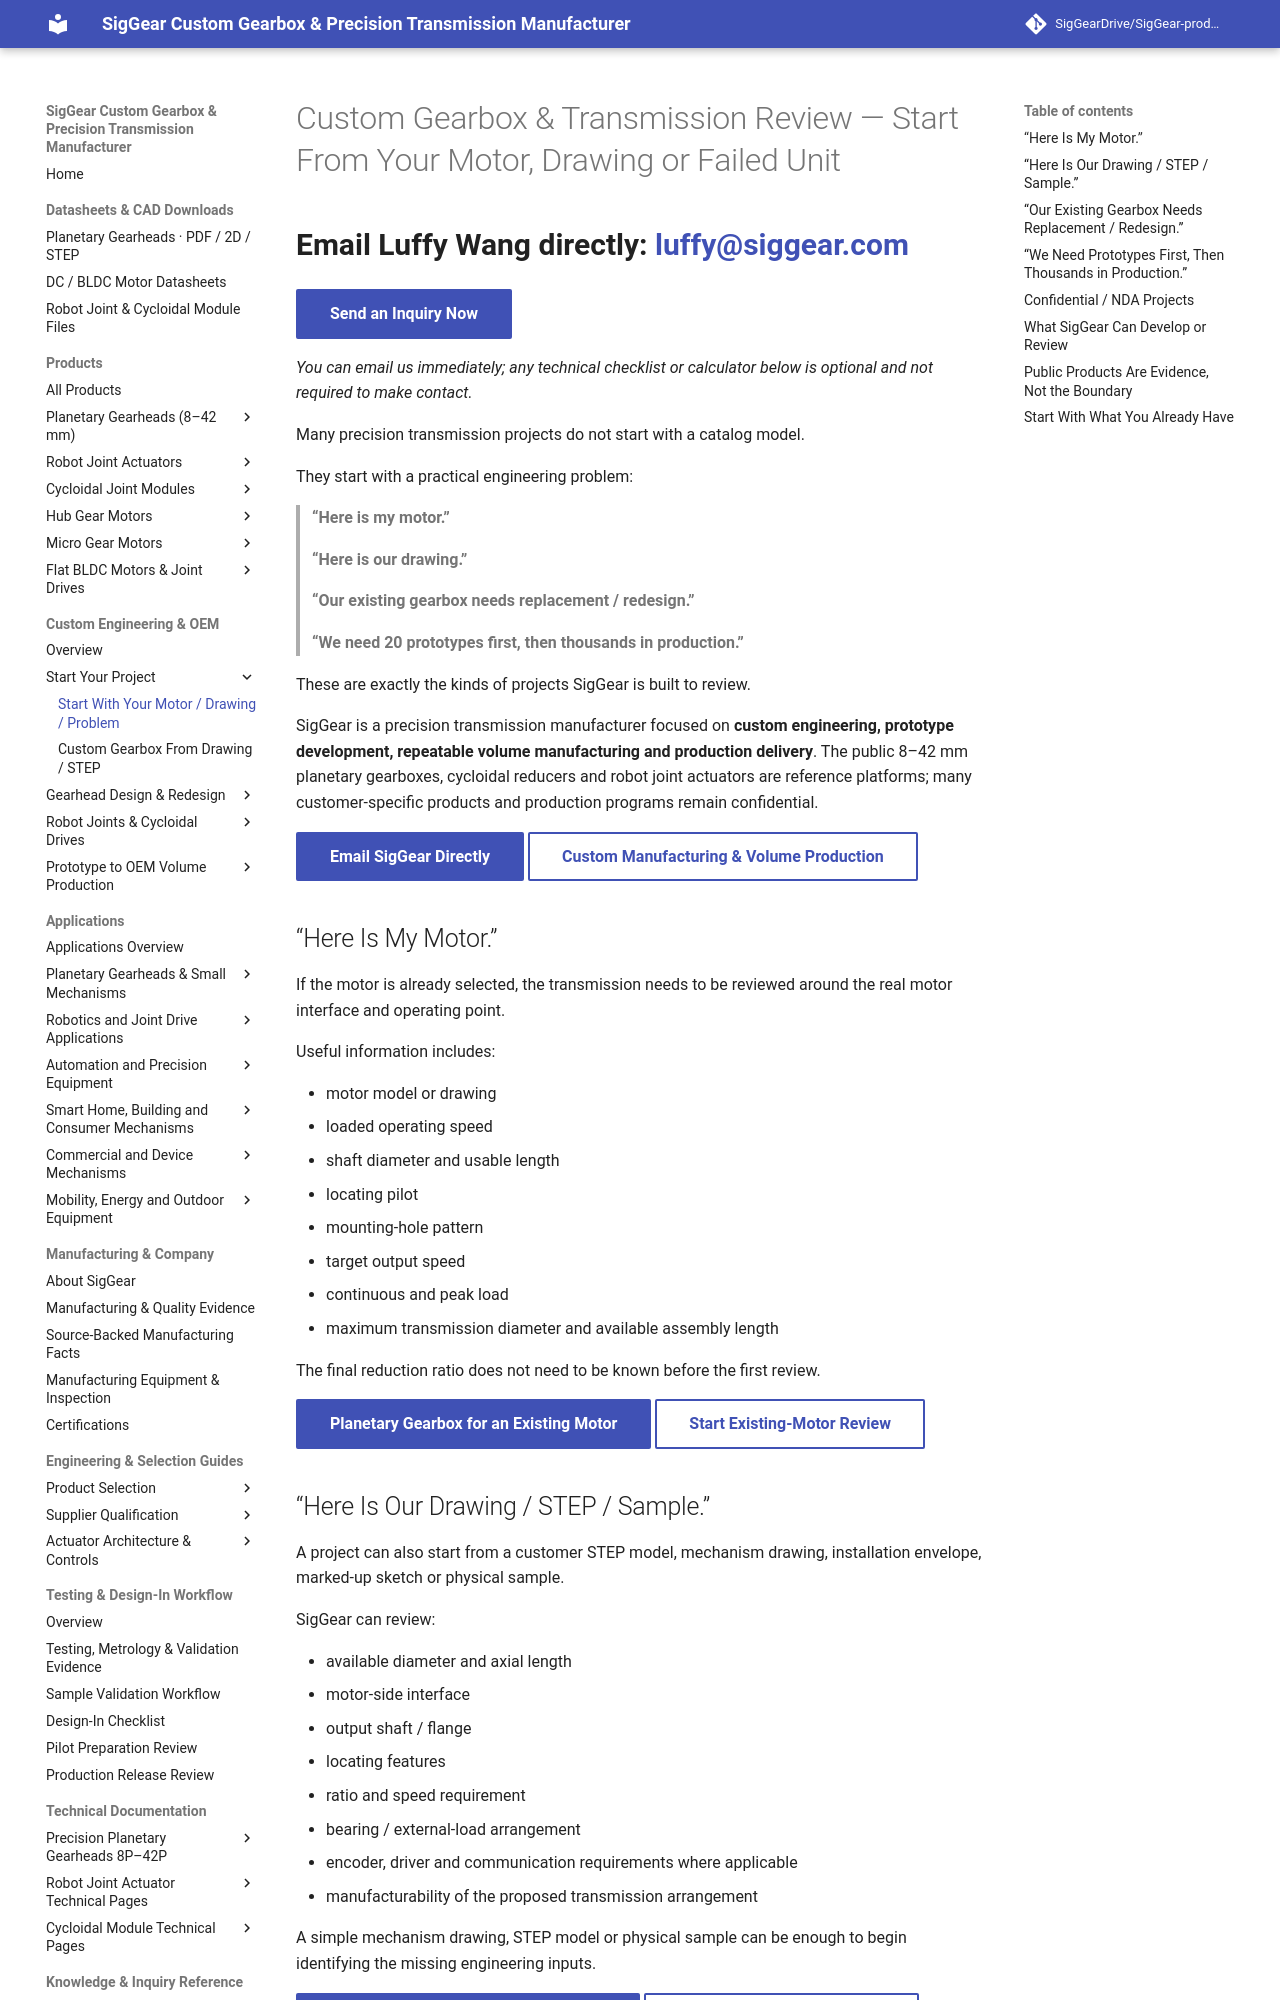

repository: SigGearDrive/SigGear-product-docs · page: custom-engineering/start-with-your-problem/index.html · generator: mkdocs

---
title: "Custom Gearbox Manufacturer From Motor, Drawing or Failed Unit | SigGear"
description: "Need a custom gearbox or precision reducer from an existing motor, customer drawing, STEP model, failed gearbox or prototype-to-volume plan? SigGear reviews the transmission and manufacturing path."
---

# Custom Gearbox & Transmission Review — Start From Your Motor, Drawing or Failed Unit

<p class="siggear-home-contact">Email Luffy Wang directly: <a href="mailto:luffy@siggear.com?subject=SigGear%20Engineering%20Inquiry"><strong>luffy@siggear.com</strong></a></p>

[**Send an Inquiry Now**](mailto:luffy@siggear.com?subject=SigGear%20Engineering%20Inquiry){ .md-button .md-button--primary }

*You can email us immediately; any technical checklist or calculator below is optional and not required to make contact.*


Many precision transmission projects do not start with a catalog model.

They start with a practical engineering problem:

> **“Here is my motor.”**

> **“Here is our drawing.”**

> **“Our existing gearbox needs replacement / redesign.”**

> **“We need 20 prototypes first, then thousands in production.”**

These are exactly the kinds of projects SigGear is built to review.

SigGear is a precision transmission manufacturer focused on **custom engineering, prototype development, repeatable volume manufacturing and production delivery**. The public 8–42 mm planetary gearboxes, cycloidal reducers and robot joint actuators are reference platforms; many customer-specific products and production programs remain confidential.

[**Email SigGear Directly**](mailto:luffy@siggear.com?subject=SigGear%20Engineering%20Inquiry){ .md-button .md-button--primary }
[**Custom Manufacturing & Volume Production**](custom-transmission-manufacturing.md){ .md-button }

## “Here Is My Motor.”

If the motor is already selected, the transmission needs to be reviewed around the real motor interface and operating point.

Useful information includes:

- motor model or drawing
- loaded operating speed
- shaft diameter and usable length
- locating pilot
- mounting-hole pattern
- target output speed
- continuous and peak load
- maximum transmission diameter and available assembly length

The final reduction ratio does not need to be known before the first review.

[Planetary Gearbox for an Existing Motor](custom-planetary-gearbox.md){ .md-button .md-button--primary }
[Start Existing-Motor Review](mailto:luffy@siggear.com?subject=SigGear%20Engineering%20Inquiry%20-%20Existing%20Motor){ .md-button }
